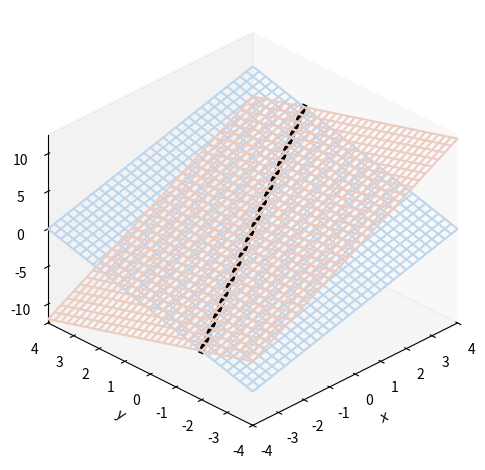

The matplotlib source for this figure:
import numpy as np
import matplotlib.pyplot as plt
from mpl_toolkits.mplot3d import Axes3D


num = 33
x = np.linspace(-4, 4, num)
y = np.linspace(-4, 4, num)
xx, yy = np.meshgrid(x, y);

plt.close('all')

zz1 = xx + yy
zz2 = 2 * xx - yy

fig = plt.figure()
ax = fig.add_subplot(111, projection='3d')

CS = ax.contour(xx, yy, zz1 - zz2, levels=[0],
                colors='#339933')
ax.cla()

ax.plot_wireframe(xx, yy, zz1, color='#BDD6EE')
# , rstride=10, cstride=10
ax.plot_wireframe(xx, yy, zz2, color='#ECCCC0')

# plot the intersection line

for i in range(0, len(CS.allsegs[0])):
    contour_points_x_y = CS.allsegs[0][i]

    contour_points_z = (contour_points_x_y[:, 0] +
                        contour_points_x_y[:, 1])

    ax.plot3D(contour_points_x_y[:, 0],
              contour_points_x_y[:, 1],
              contour_points_z,
              color='k',
              linewidth=4)

ax.set_proj_type('ortho')

ax.set_xlim(xx.min(), xx.max())
ax.set_ylim(yy.min(), yy.max())

plt.tight_layout()
ax.set_xlabel('$\it{x}$')
ax.set_ylabel('$\it{y}$')
ax.set_zlabel('$\it{z}$')

ax.view_init(azim=-135, elev=30)
ax.grid(False)

